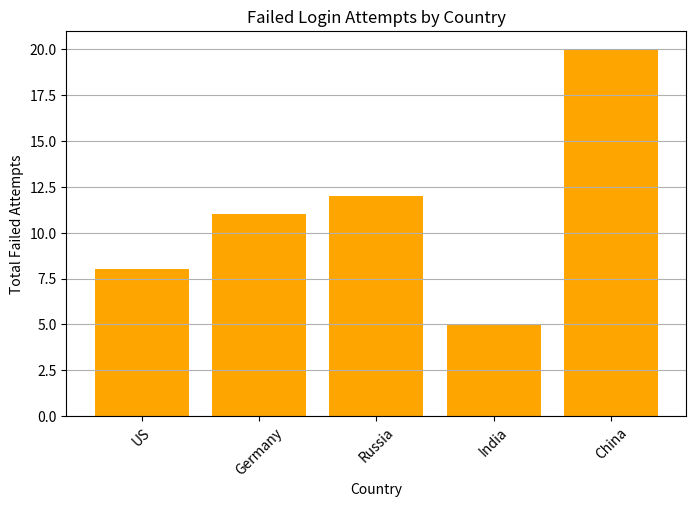

Here is the Python script that generated this plot:
import pandas as pd
import matplotlib.pyplot as plt

# Simulated authentication logs dataset
data = {
    "user_id": ["A123", "B456", "C789", "D012", "E345", "F678", "G901", "H234", "I567", "J890"],
    "failed_attempts": [1, 3, 12, 5, 20, 2, 7, 15, 8, 11],
    "geo_location": ["US", "Germany", "Russia", "India", "China", "US", "Russia", "China", "US", "Germany"],
    "time_of_attempt": ["08:12", "12:45", "03:30", "17:50", "23:15", "14:10", "04:20", "02:05", "21:45", "10:30"]
}

# Create a DataFrame
df = pd.DataFrame(data)

# Identify users with high failed attempts
threshold = 10
high_risk_accounts = df[df["failed_attempts"] > threshold]

# Print flagged accounts
print("🚨 High-Risk Accounts Identified:")
print(high_risk_accounts)

# Generate a bar chart for failed attempts
plt.figure(figsize=(8, 5))
plt.bar(df["geo_location"], df["failed_attempts"], color="orange")
plt.title("Failed Login Attempts by Country")
plt.xlabel("Country")
plt.ylabel("Total Failed Attempts")
plt.xticks(rotation=45)
plt.grid(axis="y")

# Save the visualization
plt.savefig("failed_logins_chart.png")
plt.show()
